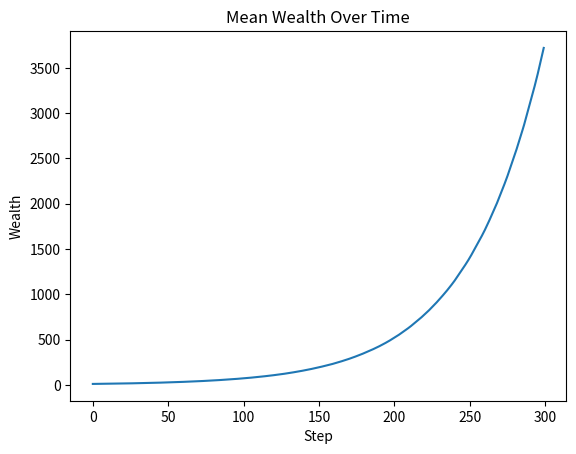
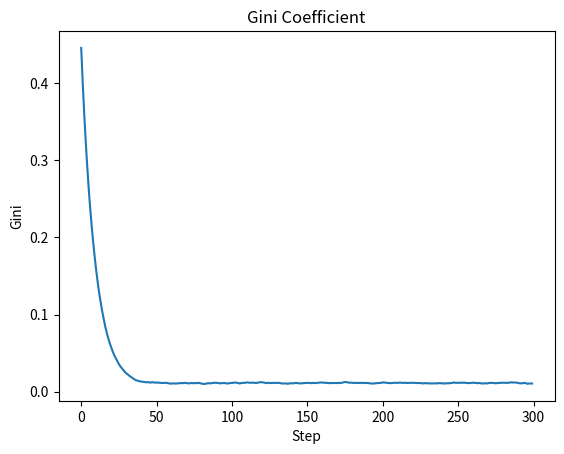
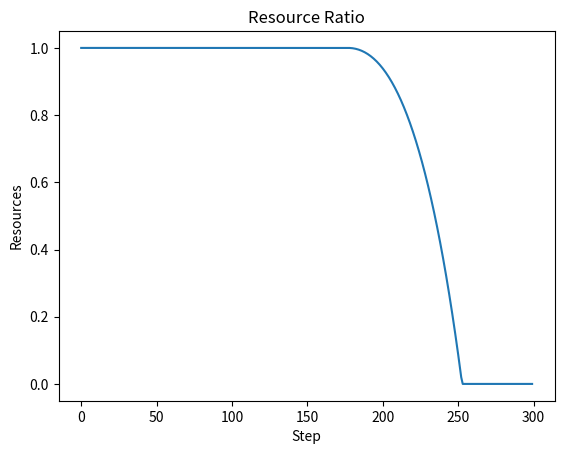
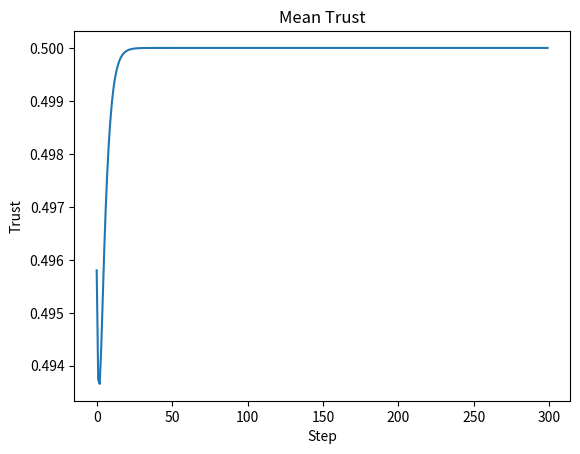

These charts were generated, in order, by the following Python code:
import numpy as np
import matplotlib.pyplot as plt
from itertools import product

# ============================================================
# Metrics
# ============================================================

def gini(x):
    diff_sum = np.sum(np.abs(x[:, None] - x[None, :]))
    return diff_sum / (2 * len(x)**2 * np.mean(x))

# ============================================================
# Civilization OS Core
# ============================================================

class CivilizationOS:

    def __init__(
        self,
        population=300,
        growth_rate=1.02,
        redistribution_rate=0.1,
        resource_capacity=10000,
        regeneration_rate=0.01,
        seed=42
    ):
        np.random.seed(seed)

        self.population = population
        self.growth_rate = growth_rate
        self.redistribution_rate = redistribution_rate

        self.wealth = np.random.exponential(scale=10, size=population)
        self.trust = np.random.uniform(0.4, 0.6, size=population)

        self.resources = resource_capacity
        self.resource_capacity = resource_capacity
        self.regeneration_rate = regeneration_rate

    # ---------------------------
    # Economy
    # ---------------------------

    def economic_step(self):
        growth = np.random.normal(self.growth_rate, 0.01, self.population)
        self.wealth *= growth

        avg = np.mean(self.wealth)
        redistribution = self.redistribution_rate * (avg - self.wealth)
        self.wealth += redistribution

    # ---------------------------
    # Resources
    # ---------------------------

    def resource_step(self):
        consumption = np.sum(self.wealth) * 0.001
        self.resources -= consumption

        regeneration = self.resource_capacity * self.regeneration_rate
        self.resources += regeneration

        self.resources = max(0, min(self.resources, self.resource_capacity))

    # ---------------------------
    # Trust (Decentralized)
    # ---------------------------

    def trust_step(self):
        relative = self.wealth / np.mean(self.wealth)
        self.trust = 0.5 * self.trust + 0.5 * (1 / (1 + np.exp(-relative + 1)))

    # ---------------------------
    # Full Step
    # ---------------------------

    def step(self):
        self.economic_step()
        self.resource_step()
        self.trust_step()

    # ---------------------------
    # Metrics
    # ---------------------------

    def metrics(self):
        return {
            "mean_wealth": float(np.mean(self.wealth)),
            "gini": float(gini(self.wealth)),
            "resource_ratio": float(self.resources / self.resource_capacity),
            "mean_trust": float(np.mean(self.trust))
        }

# ============================================================
# Simulation Runner
# ============================================================

def run_simulation(params, steps=300):
    civ = CivilizationOS(**params)

    history = {
        "wealth": [],
        "gini": [],
        "resources": [],
        "trust": []
    }

    for _ in range(steps):
        civ.step()
        m = civ.metrics()
        history["wealth"].append(m["mean_wealth"])
        history["gini"].append(m["gini"])
        history["resources"].append(m["resource_ratio"])
        history["trust"].append(m["mean_trust"])

    return history

# ============================================================
# Stability Detection
# ============================================================

def is_stable(history):
    if history["resources"][-1] <= 0.05:
        return False
    if history["gini"][-1] > 0.6:
        return False
    return True

# ============================================================
# Parameter Sweep
# ============================================================

def parameter_search():

    growth_rates = [1.01, 1.02, 1.03]
    redistribution_rates = [0.05, 0.1, 0.2]
    regeneration_rates = [0.005, 0.01, 0.02]

    stable_configs = []

    for g, r, regen in product(growth_rates, redistribution_rates, regeneration_rates):

        params = {
            "growth_rate": g,
            "redistribution_rate": r,
            "regeneration_rate": regen
        }

        history = run_simulation(params)

        if is_stable(history):
            stable_configs.append(params)

    return stable_configs

# ============================================================
# Visualization
# ============================================================

def plot_history(history):

    plt.figure()
    plt.plot(history["wealth"])
    plt.title("Mean Wealth Over Time")
    plt.xlabel("Step")
    plt.ylabel("Wealth")
    plt.show()

    plt.figure()
    plt.plot(history["gini"])
    plt.title("Gini Coefficient")
    plt.xlabel("Step")
    plt.ylabel("Gini")
    plt.show()

    plt.figure()
    plt.plot(history["resources"])
    plt.title("Resource Ratio")
    plt.xlabel("Step")
    plt.ylabel("Resources")
    plt.show()

    plt.figure()
    plt.plot(history["trust"])
    plt.title("Mean Trust")
    plt.xlabel("Step")
    plt.ylabel("Trust")
    plt.show()

# ============================================================
# Main Execution
# ============================================================

if __name__ == "__main__":

    print("Running Civilization Simulation...\n")

    base_params = {
        "growth_rate": 1.02,
        "redistribution_rate": 0.1,
        "regeneration_rate": 0.01
    }

    history = run_simulation(base_params)

    print("Final Metrics:")
    print({k: round(v[-1], 4) for k, v in history.items()})

    plot_history(history)

    print("\nSearching for Stable Parameter Regions...\n")
    stable = parameter_search()

    print("Stable Configurations Found:")
    for s in stable:
        print(s)
